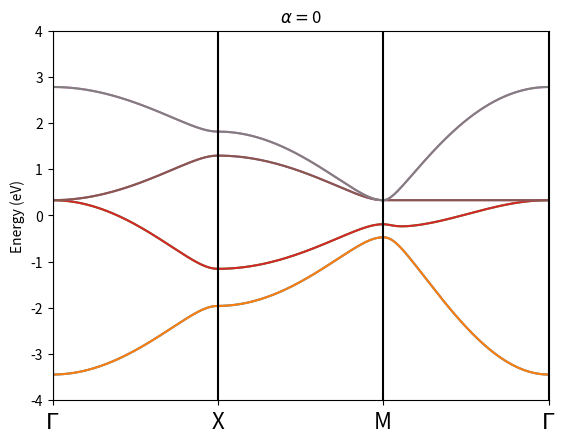

The matplotlib source for this figure:
import numpy as np
import scipy
import cmath
import scipy.linalg as sla
import matplotlib.pyplot as plt

# The geometrical parameters 
a = 0.2 # [nm] lattice parameter 
d = a/2.2 # Size of basis 
alpha = 0 # C4 symmetry breaking parameter 
D = 0.25  # interlayer distance 

# Tight-binding Minh model for monolayer
t1 = -np.exp(-d**2/a**2)       # intracell hopping integrals along edge
t2 = -np.exp(-(a-d)**2/a**2)   # intercell hopping integrals
t3 = -0.5*np.exp(-2*d**2/a**2) # intracell hopping integrals along diagonals

print('t1 = '+str(t1)) 
print('t2 = '+str(t2)) 
print('t3 = '+str(t3)) 

delta_x = 0 # shift (nm) 
delta_y = 0 # shift (nm)
dxy = np.sqrt(delta_x*delta_x + delta_y*delta_y) # length of the shift (nm)

# The list of momenta
Gamma_x = 0
Gamma_y = 0
X_x = np.pi/a
X_y = 0
M_x = np.pi/a
M_y = np.pi/a

Nk = 101

kx_array = np.concatenate( (np.linspace(Gamma_x,X_x,Nk),np.linspace(X_x,M_x,Nk)[1:Nk],np.linspace(M_x,Gamma_x,Nk)[1:Nk]) )
ky_array = np.concatenate( (np.linspace(Gamma_y,X_y,Nk),np.linspace(X_y,M_y,Nk)[1:Nk],np.linspace(M_y,Gamma_y,Nk)[1:Nk]) )

#print(kx_array)
#print(ky_array)

# Arrays of energy
E_array = np.zeros((3*Nk-2,8))

# We scan the momentum arrays
for i in range(3*Nk-2):
    # The momenta
    kx = kx_array[i]
    ky = ky_array[i]

    # The Hamiltonian
    Hamiltonian = np.zeros((8,8),dtype=complex)

    t = np.exp(-(dxy*dxy+D*D)/(a*a)) * (2.5*D*D/(dxy*dxy+D*D) - 2)  

    Hamiltonian[0:8,0:8] = 0

    # Block (0,0) 
    Hamiltonian[0,0] = 0.0 
    Hamiltonian[0,1] = t1*cmath.exp(1j*kx*d) + t2*cmath.exp(1j*kx*(d-a))
    Hamiltonian[0,2] = t3*(1-alpha)*cmath.exp(1j*(kx*d+ky*d))
    Hamiltonian[0,3] = t1*cmath.exp(1j*ky*d) + t2*cmath.exp(1j*ky*(d-a))

    Hamiltonian[1,0] = np.conjugate(Hamiltonian[0,1])
    Hamiltonian[1,1] = 0.0  
    Hamiltonian[1,2] = t1*cmath.exp(1j*ky*d) + t2*cmath.exp(1j*ky*(d-a))
    Hamiltonian[1,3] = t3*(1+alpha)*cmath.exp(1j*(-kx*d+ky*d))

    Hamiltonian[2,0] = np.conjugate(Hamiltonian[0,2])
    Hamiltonian[2,1] = np.conjugate(Hamiltonian[1,2])
    Hamiltonian[2,2] = 0.0 
    Hamiltonian[2,3] = t1*cmath.exp(-1j*kx*d) + t2*cmath.exp(-1j*kx*(d-a))

    Hamiltonian[3,0] = np.conjugate(Hamiltonian[0,3])
    Hamiltonian[3,1] = np.conjugate(Hamiltonian[1,3])
    Hamiltonian[3,2] = np.conjugate(Hamiltonian[2,3])
    Hamiltonian[3,3] = 0.0 

    # Block (0,1) 
    Hamiltonian[0,4] = 0
    Hamiltonian[1,5] = 0 
    Hamiltonian[2,6] = 0 
    Hamiltonian[3,7] = 0 

    # Block (1,0) 
    Hamiltonian[4,0] = np.conjugate(Hamiltonian[0,4]) 
    Hamiltonian[5,1] = np.conjugate(Hamiltonian[1,5]) 
    Hamiltonian[6,2] = np.conjugate(Hamiltonian[2,6]) 
    Hamiltonian[7,3] = np.conjugate(Hamiltonian[3,7])

    # Block (1,1) 
    Hamiltonian[4,4] = 0.0 
    Hamiltonian[4,5] = t1*cmath.exp(1j*kx*d) + t2*cmath.exp(1j*kx*(d-a))  
    Hamiltonian[4,6] = t3*(1-alpha)*cmath.exp(1j*(kx*d+ky*d))
    Hamiltonian[4,7] = t1*cmath.exp(1j*ky*d) + t2*cmath.exp(1j*ky*(d-a))

    Hamiltonian[5,4] = np.conjugate(Hamiltonian[4,5]) 
    Hamiltonian[5,5] = 0.0 
    Hamiltonian[5,6] = t1*cmath.exp(1j*ky*d) + t2*cmath.exp(1j*ky*(d-a))
    Hamiltonian[5,7] = t3*(1+alpha)*cmath.exp(1j*(-kx*d+ky*d))

    Hamiltonian[6,4] = np.conjugate(Hamiltonian[4,6])
    Hamiltonian[6,5] = np.conjugate(Hamiltonian[5,6])
    Hamiltonian[6,6] = 0.0 
    Hamiltonian[6,7] = t1*cmath.exp(-1j*kx*d) + t2*cmath.exp(-1j*kx*(d-a))

    Hamiltonian[7,4] = np.conjugate(Hamiltonian[4,7]) 
    Hamiltonian[7,5] = np.conjugate(Hamiltonian[5,7])
    Hamiltonian[7,6] = np.conjugate(Hamiltonian[6,7])
    Hamiltonian[7,7] = 0.0

    # Eigenvalues and eigenvectors
    Evals,Evecs = sla.eigh(Hamiltonian)

    E_array[i,:] = Evals

    print('H = ')
    print(Hamiltonian)
    #print('t = '+str(t))

# Plot the band structure
fig,ax = plt.subplots()
ax.plot(E_array[:,0:8])
ax.vlines(0,-8,8,color='black')
ax.vlines(Nk-1,-8,8,color='black')
ax.vlines(2*(Nk-1),-8,8,color='black')
ax.vlines(3*(Nk-1),-8,8,color='black')
tick_locs = [i*(Nk-1) for i in range(4)]
tick_labs = [r'$\Gamma$','X','M',r'$\Gamma$']
ax.set_xticks(tick_locs)
ax.set_xticklabels(tick_labs,size=16)
ax.set_xlim(0,3*(Nk-1))
ax.set_ylim(-4,4)
ax.set_ylabel('Energy (eV)')
ax.set_title(r'$\alpha = $'+str(alpha))
#plt.savefig('alpha_'+str(alpha)+'.png')
plt.show()
